4-way image classification set "data_processed" from GitHub (1Line25/Brain-Tumor-Detection-AI); label vocabulary: glioma tumor, meningioma tumor, no tumor, pituitary tumor.

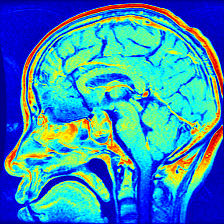
Label: pituitary tumor

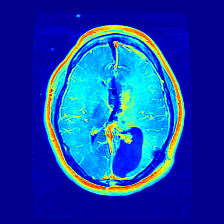
Label: glioma tumor

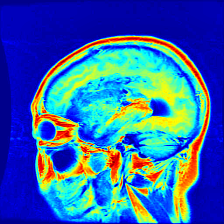
Label: glioma tumor

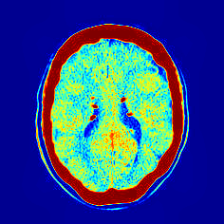
Label: no tumor

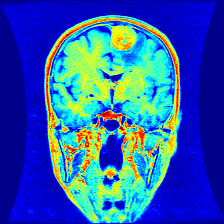
Label: meningioma tumor

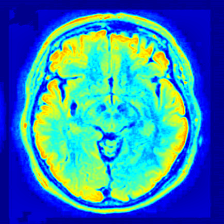
Label: no tumor
